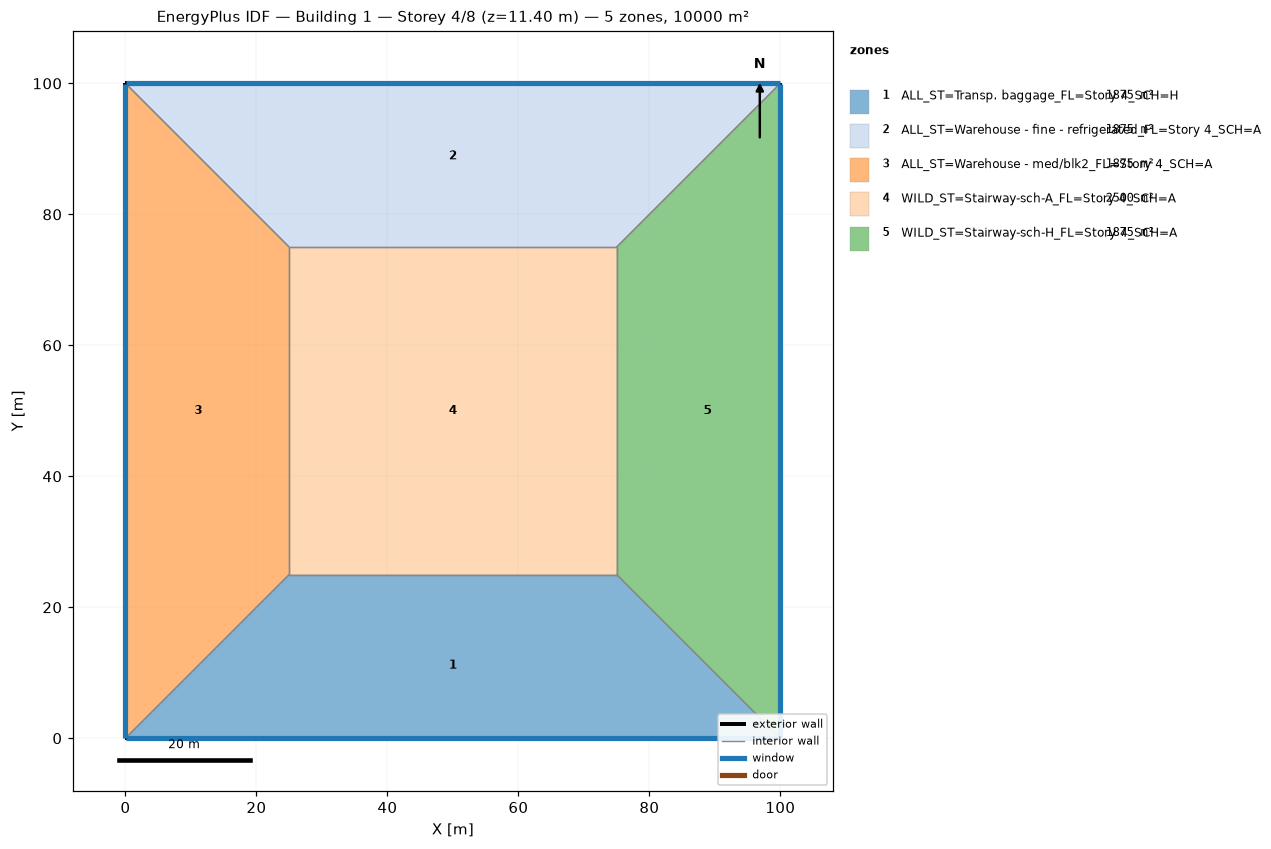
=== STOREY PLAN SPEC (per zone: floor XY polygon, exterior-wall plan segments, windows/doors) ===
zone 1: ALL_ST=Transp. baggage_FL=Story 4_SCH=H  (1875.0 m²)
  floor: (100.00, 0.00) (0.00, 0.00) (25.00, 25.00) (75.00, 25.00)
  exterior wall: (0.00, 0.00) – (100.00, 0.00)  [100.0 m]
    window: (0.03, 0.00) – (99.97, 0.00)  [95.0 m²]
  interior walls: 3
zone 2: ALL_ST=Warehouse - fine - refrigerated_FL=Story 4_SCH=A  (1875.0 m²)
  floor: (0.00, 100.00) (100.00, 100.00) (75.00, 75.00) (25.00, 75.00)
  exterior wall: (100.00, 100.00) – (0.00, 100.00)  [100.0 m]
    window: (99.97, 100.00) – (0.03, 100.00)  [95.0 m²]
  interior walls: 3
zone 3: ALL_ST=Warehouse - med/blk2_FL=Story 4_SCH=A  (1875.0 m²)
  floor: (0.00, 0.00) (0.00, 100.00) (25.00, 75.00) (25.00, 25.00)
  exterior wall: (0.00, 100.00) – (0.00, 0.00)  [100.0 m]
    window: (0.00, 99.97) – (0.00, 0.03)  [95.0 m²]
  interior walls: 3
zone 4: WILD_ST=Stairway-sch-A_FL=Story 4_SCH=A  (2500.0 m²)
  floor: (25.00, 25.00) (25.00, 75.00) (75.00, 75.00) (75.00, 25.00)
  interior walls: 4
zone 5: WILD_ST=Stairway-sch-H_FL=Story 4_SCH=A  (1875.0 m²)
  floor: (100.00, 100.00) (100.00, 0.00) (75.00, 25.00) (75.00, 75.00)
  exterior wall: (100.00, 0.00) – (100.00, 100.00)  [100.0 m]
    window: (100.00, 0.03) – (100.00, 99.97)  [95.0 m²]
  interior walls: 3

=== DERIVED (storey summary) ===
Building: Building 1
Storey: 4 of 8  (floor level z = 11.40 m)
Storey gross floor area: 10000.0 m²
Zones on this storey: 5
  - ALL_ST=Transp. baggage_FL=Story 4_SCH=H: floor 1875.0 m²; exterior wall 100.0 m (380.0 m²); 1 window(s) 95.0 m²; WWR 25.0%
  - ALL_ST=Warehouse - fine - refrigerated_FL=Story 4_SCH=A: floor 1875.0 m²; exterior wall 100.0 m (380.0 m²); 1 window(s) 95.0 m²; WWR 25.0%
  - ALL_ST=Warehouse - med/blk2_FL=Story 4_SCH=A: floor 1875.0 m²; exterior wall 100.0 m (380.0 m²); 1 window(s) 95.0 m²; WWR 25.0%
  - WILD_ST=Stairway-sch-A_FL=Story 4_SCH=A: floor 2500.0 m²
  - WILD_ST=Stairway-sch-H_FL=Story 4_SCH=A: floor 1875.0 m²; exterior wall 100.0 m (380.0 m²); 1 window(s) 95.0 m²; WWR 25.0%
Zone adjacency (shared interzone walls):
  - ALL_ST=Transp. baggage_FL=Story 4_SCH=H ↔ ALL_ST=Warehouse - med/blk2_FL=Story 4_SCH=A
  - ALL_ST=Transp. baggage_FL=Story 4_SCH=H ↔ WILD_ST=Stairway-sch-A_FL=Story 4_SCH=A
  - ALL_ST=Transp. baggage_FL=Story 4_SCH=H ↔ WILD_ST=Stairway-sch-H_FL=Story 4_SCH=A
  - ALL_ST=Warehouse - fine - refrigerated_FL=Story 4_SCH=A ↔ ALL_ST=Warehouse - med/blk2_FL=Story 4_SCH=A
  - ALL_ST=Warehouse - fine - refrigerated_FL=Story 4_SCH=A ↔ WILD_ST=Stairway-sch-A_FL=Story 4_SCH=A
  - ALL_ST=Warehouse - fine - refrigerated_FL=Story 4_SCH=A ↔ WILD_ST=Stairway-sch-H_FL=Story 4_SCH=A
  - ALL_ST=Warehouse - med/blk2_FL=Story 4_SCH=A ↔ WILD_ST=Stairway-sch-A_FL=Story 4_SCH=A
  - WILD_ST=Stairway-sch-A_FL=Story 4_SCH=A ↔ WILD_ST=Stairway-sch-H_FL=Story 4_SCH=A